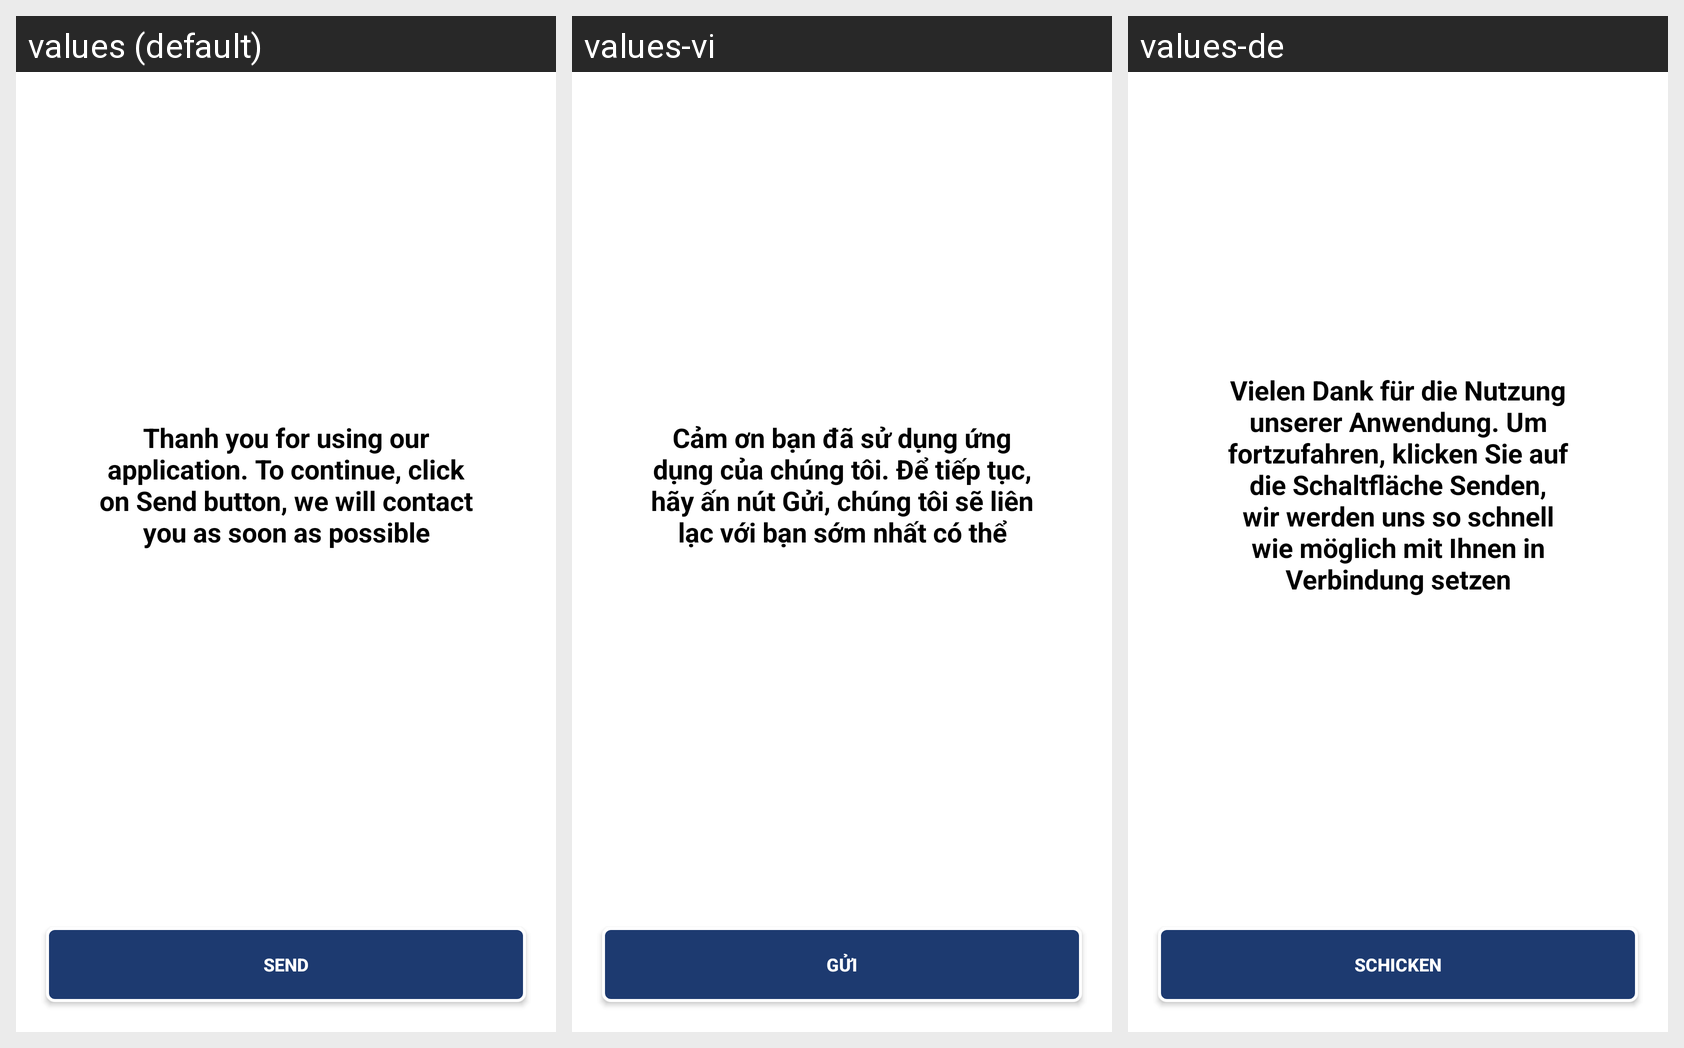

Here is an Android app screen in its default locale and in the app's own translations. Write out the translated-string differences for the strings that appear on this screen.
Android screen res/layout/fragment_email2.xml rendered under 3 locales, left to right: values (default), values-vi, values-de. Device: Nexus 5 (rendered at 1080×1920; each locale shown at half size, 540×960, under a caption strip naming it); theme Theme.DoAnTotNghiep.
Strings drawn on this screen, with the default value and each locale's value (text and hints the layout hard-codes, and strings that could not be matched under every locale, appear in the picture but are not listed):

thank_you_for_using_our_service
  values: Thanh you for using our application. To continue, click on Send button, we will contact you as soon as possible
  values-vi: Cảm ơn bạn đã sử dụng ứng dụng của chúng tôi. Để tiếp tục, hãy ấn nút Gửi, chúng tôi sẽ liên lạc với bạn sớm nhất có thể
  values-de: Vielen Dank für die Nutzung unserer Anwendung. Um fortzufahren, klicken Sie auf die Schaltfläche Senden, wir werden uns so schnell wie möglich mit Ihnen in Verbindung setzen

send
  values: Send
  values-vi: Gửi
  values-de: Schicken
